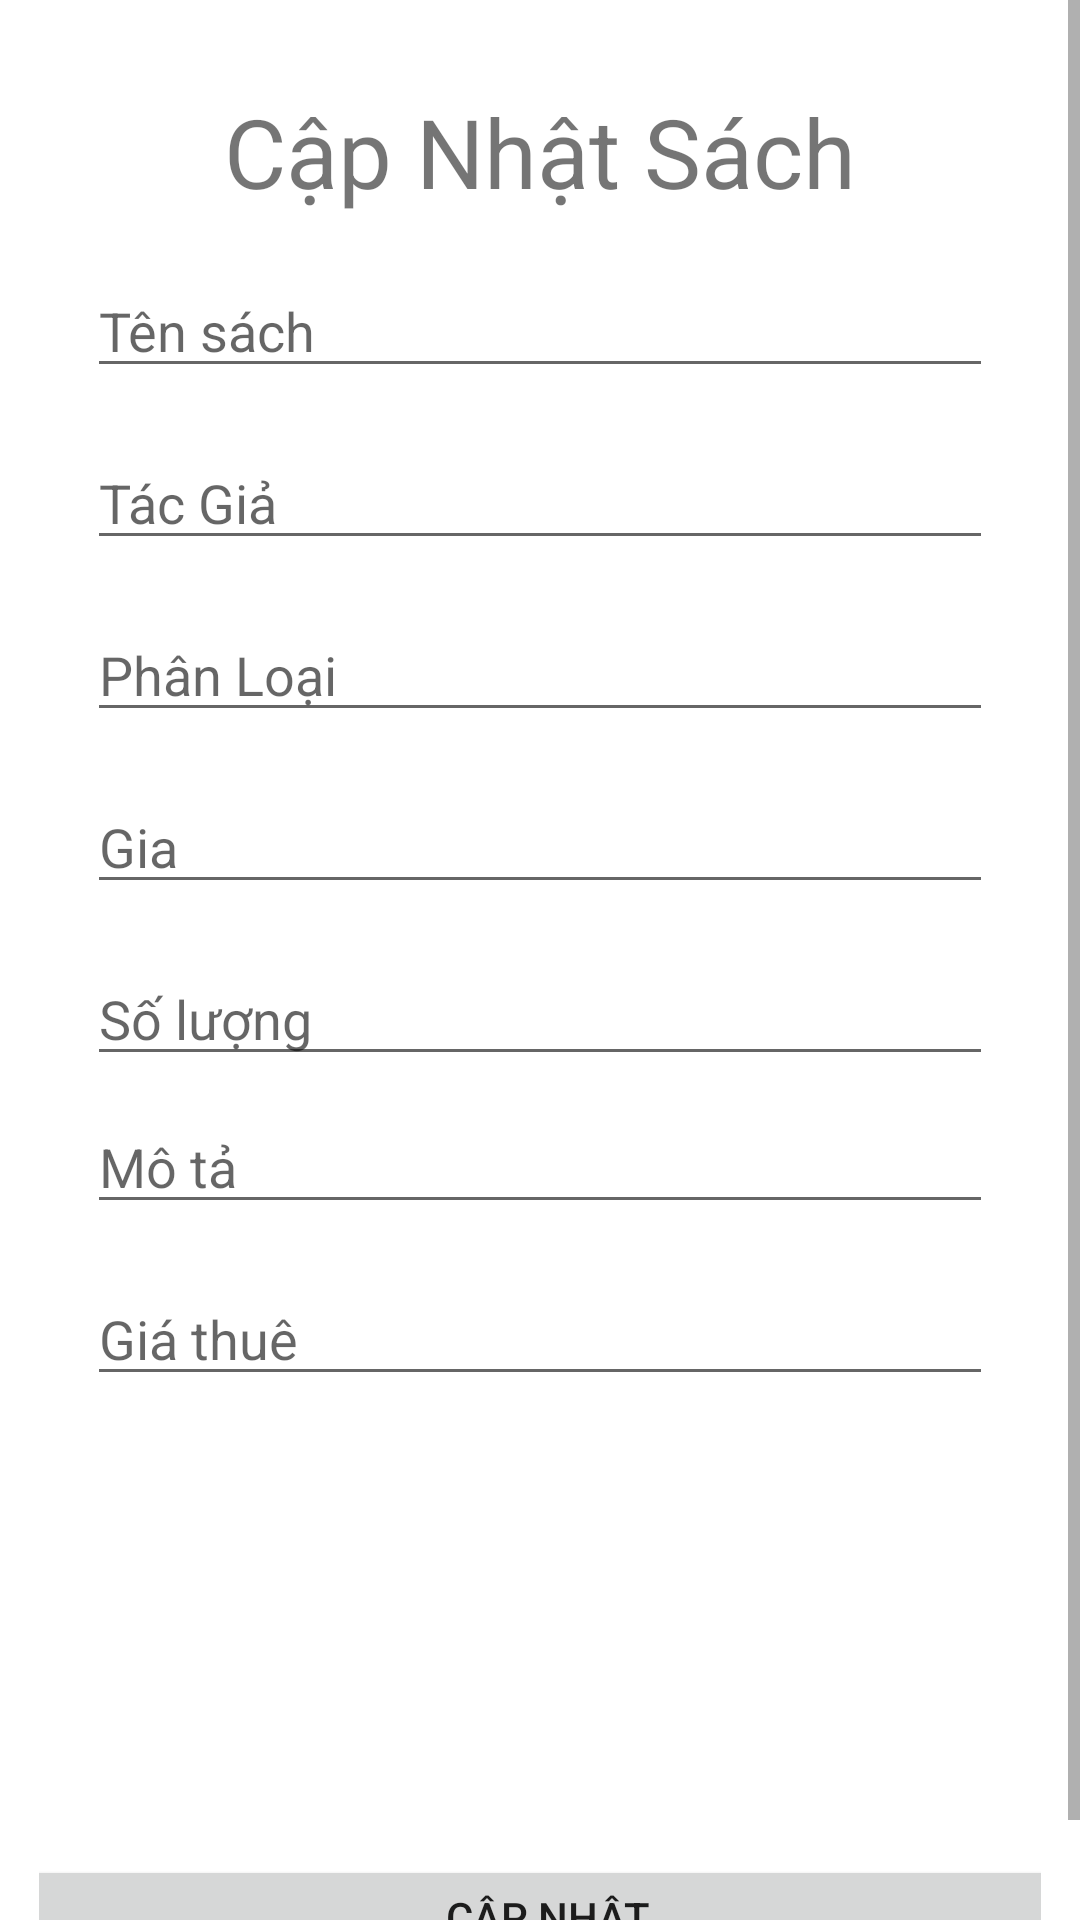

This screen was rendered from an Android layout file. Write that file and the resources it references.
<!-- AndroidManifest.xml: application theme Theme.Cmpm -->
<!-- res/layout/activity_sua_sach.xml -->
<?xml version="1.0" encoding="utf-8"?>
<ScrollView xmlns:android="http://schemas.android.com/apk/res/android"
    xmlns:app="http://schemas.android.com/apk/res-auto"
    xmlns:tools="http://schemas.android.com/tools"
    android:orientation="vertical"
    android:layout_width="fill_parent"
    android:layout_height="fill_parent"
    android:clipToPadding="false"
    android:fadingEdge="none"
    android:fillViewport="true"
    android:padding="13dp"
    android:scrollbarStyle="outsideOverlay" >
<androidx.constraintlayout.widget.ConstraintLayout
    android:layout_width="match_parent"
    android:layout_height="match_parent"
    tools:context=".AdminPage.AddBookActivity">


    <TextView
        android:id="@+id/textView2"
        android:layout_width="wrap_content"
        android:layout_height="wrap_content"
        android:layout_marginTop="16dp"
        android:text="Cập Nhật Sách"
        android:textSize="32sp"
        app:layout_constraintEnd_toEndOf="parent"
        app:layout_constraintStart_toStartOf="parent"
        app:layout_constraintTop_toTopOf="parent" />

    <EditText
        android:id="@+id/edTenSachSua"
        android:layout_width="match_parent"
        android:layout_height="wrap_content"
        android:layout_marginStart="16dp"
        android:layout_marginTop="16dp"
        android:layout_marginEnd="16dp"
        android:hint="Tên sách"
        app:layout_constraintEnd_toEndOf="parent"
        app:layout_constraintHorizontal_bias="1.0"
        app:layout_constraintStart_toStartOf="parent"
        app:layout_constraintTop_toBottomOf="@+id/textView2" />

    <EditText
        android:id="@+id/edTacGiaSua"
        android:layout_width="match_parent"
        android:layout_height="wrap_content"
        android:layout_marginStart="16dp"
        android:layout_marginTop="16dp"
        android:layout_marginEnd="16dp"
        android:hint="Tác Giả"
        app:layout_constraintEnd_toEndOf="parent"
        app:layout_constraintHorizontal_bias="0.0"
        app:layout_constraintStart_toStartOf="parent"
        app:layout_constraintTop_toBottomOf="@+id/edTenSachSua" />

    <EditText
        android:id="@+id/edGiaSua"
        android:layout_width="match_parent"
        android:layout_height="wrap_content"
        android:layout_marginStart="16dp"
        android:layout_marginTop="16dp"
        android:layout_marginEnd="16dp"
        android:hint="Gia"
        app:layout_constraintEnd_toEndOf="parent"
        app:layout_constraintHorizontal_bias="0.0"
        app:layout_constraintStart_toStartOf="parent"
        app:layout_constraintTop_toBottomOf="@+id/edPhanLoaiSua" />

    <EditText
        android:id="@+id/edSoLuongSua"
        android:layout_width="match_parent"
        android:layout_height="wrap_content"
        android:layout_marginStart="16dp"
        android:layout_marginTop="16dp"
        android:layout_marginEnd="16dp"
        android:hint="Số lượng"
        app:layout_constraintEnd_toEndOf="parent"
        app:layout_constraintHorizontal_bias="1.0"
        app:layout_constraintStart_toStartOf="parent"
        app:layout_constraintTop_toBottomOf="@+id/edGiaSua" />

    <EditText
        android:id="@+id/edPhanLoaiSua"
        android:layout_width="match_parent"
        android:layout_height="wrap_content"
        android:layout_marginStart="16dp"
        android:layout_marginTop="16dp"
        android:layout_marginEnd="16dp"
        android:hint="Phân Loại"
        app:layout_constraintEnd_toEndOf="parent"
        app:layout_constraintHorizontal_bias="1.0"
        app:layout_constraintStart_toStartOf="parent"
        app:layout_constraintTop_toBottomOf="@+id/edTacGiaSua" />


    <EditText
        android:id="@+id/edMotaSua"
        android:layout_width="match_parent"
        android:layout_height="wrap_content"
        android:layout_marginStart="16dp"
        android:layout_marginTop="8dp"
        android:layout_marginEnd="16dp"
        android:hint="Mô tả"
        app:layout_constraintEnd_toEndOf="parent"
        app:layout_constraintHorizontal_bias="1.0"
        app:layout_constraintStart_toStartOf="parent"
        app:layout_constraintTop_toBottomOf="@+id/edSoLuongSua" />

    <EditText
        android:id="@+id/edGiaThueSua"
        android:layout_width="match_parent"
        android:layout_height="wrap_content"
        android:layout_marginStart="16dp"
        android:layout_marginTop="16dp"
        android:layout_marginEnd="16dp"
        android:hint="Giá thuê"
        app:layout_constraintEnd_toEndOf="parent"
        app:layout_constraintHorizontal_bias="1.0"
        app:layout_constraintStart_toStartOf="parent"
        app:layout_constraintTop_toBottomOf="@+id/edMotaSua" />

    <ImageView
        android:id="@+id/ivUploadSua"
        android:layout_width="380dp"
        android:layout_height="137dp"
        android:layout_marginTop="16dp"
        android:clickable="true"
        android:src="@drawable/image"
        app:layout_constraintEnd_toEndOf="parent"
        app:layout_constraintStart_toStartOf="parent"
        app:layout_constraintTop_toBottomOf="@+id/edGiaThueSua" />

    <Button
        android:id="@+id/btnUploadSua"
        android:layout_width="373dp"
        android:layout_height="41dp"
        android:layout_marginStart="16dp"
        android:layout_marginEnd="16dp"
        android:layout_marginBottom="16dp"
        android:text="Cập nhật"
        app:layout_constraintBottom_toBottomOf="parent"
        app:layout_constraintEnd_toEndOf="parent"
        app:layout_constraintHorizontal_bias="0.473"
        app:layout_constraintStart_toStartOf="parent"
        app:layout_constraintTop_toBottomOf="@+id/ivUploadSua"
        app:layout_constraintVertical_bias="1.0" />

    
    
    
    
    
    
    
    


</androidx.constraintlayout.widget.ConstraintLayout>
</ScrollView>
<!-- resources referenced by this layout -->
<resources>
  <style name="Theme.Cmpm" parent="Theme.MaterialComponents.DayNight.DarkActionBar">
          
          <item name="colorPrimary">#6db37a</item>
          <item name="colorPrimaryVariant">#6db37a</item>
          <item name="colorOnPrimary">@color/white</item>
          
          <item name="colorSecondary">@color/teal_200</item>
          <item name="colorSecondaryVariant">@color/teal_700</item>
          <item name="colorOnSecondary">@color/black</item>
          
          <item name="android:statusBarColor">?attr/colorPrimaryVariant</item>
          
      </style>
  <!-- not gathered from this repository: default colours our renderer supplied (Android Studio template values) -->
  <color name="teal_200">#FF03DAC5</color>
  <color name="teal_700">#FF018786</color>
  <color name="black">#FF000000</color>
  <color name="white">#FFFFFFFF</color>
</resources>
